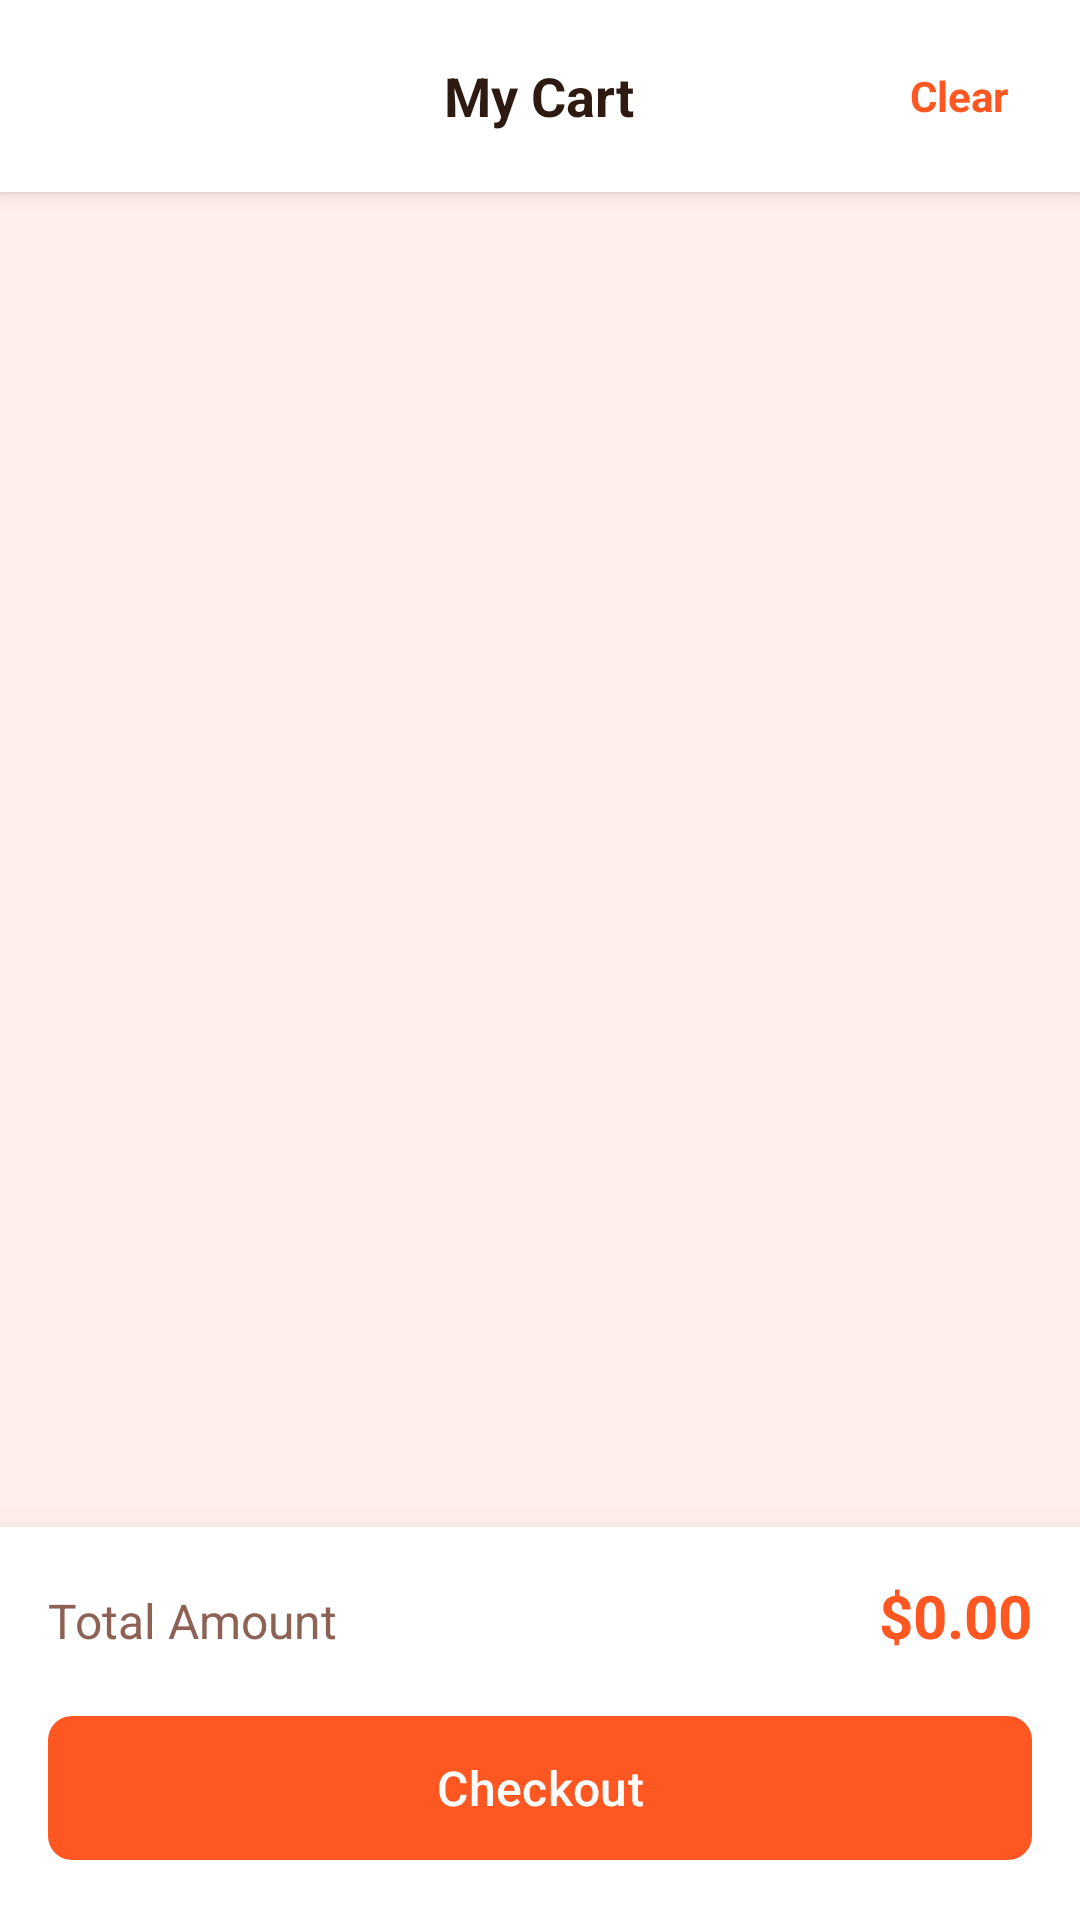

Here is an Android app screen rendered from its layout file. Give the layout XML and the strings, colors and styles it references.
<!-- AndroidManifest.xml: application theme Theme.Hookyarn -->
<!-- res/layout/activity_cart.xml -->
<?xml version="1.0" encoding="utf-8"?>
<LinearLayout xmlns:android="http://schemas.android.com/apk/res/android"
    xmlns:app="http://schemas.android.com/apk/res-auto"
    android:layout_width="match_parent"
    android:layout_height="match_parent"
    android:orientation="vertical"
    android:background="#FFF0EB">

    <RelativeLayout
        android:layout_width="match_parent"
        android:layout_height="?attr/actionBarSize"
        android:background="#FFF"
        android:elevation="4dp"
        android:paddingHorizontal="16dp">

        <ImageView
            android:id="@+id/btnBack"
            android:layout_width="32dp"
            android:layout_height="32dp"
            android:layout_centerVertical="true"
            android:src="@drawable/ic_arrow_back"
            app:tint="#2D1B12"
            android:padding="4dp"
            android:background="?attr/selectableItemBackgroundBorderless"/>

        <TextView
            android:layout_width="wrap_content"
            android:layout_height="wrap_content"
            android:layout_centerInParent="true"
            android:text="My Cart"
            android:textSize="18sp"
            android:textStyle="bold"
            android:textColor="#2D1B12"/>

        <TextView
            android:id="@+id/btnClearCart"
            android:layout_width="wrap_content"
            android:layout_height="wrap_content"
            android:layout_alignParentEnd="true"
            android:layout_centerVertical="true"
            android:text="Clear"
            android:textColor="#FF5722"
            android:textStyle="bold"
            android:padding="8dp"
            android:background="?attr/selectableItemBackgroundBorderless"/>
    </RelativeLayout>

    <androidx.recyclerview.widget.RecyclerView
        android:id="@+id/rvCart"
        android:layout_width="match_parent"
        android:layout_height="0dp"
        android:layout_weight="1"
        android:padding="8dp"
        android:clipToPadding="false"/>

    <LinearLayout
        android:id="@+id/layoutBottom"
        android:layout_width="match_parent"
        android:layout_height="wrap_content"
        android:orientation="vertical"
        android:background="#FFF"
        android:padding="16dp"
        android:elevation="16dp">

        <LinearLayout
            android:layout_width="match_parent"
            android:layout_height="wrap_content"
            android:orientation="horizontal"
            android:layout_marginBottom="16dp">

            <TextView
                android:layout_width="0dp"
                android:layout_height="wrap_content"
                android:layout_weight="1"
                android:text="Total Amount"
                android:textSize="16sp"
                android:textColor="#8D6255"/>

            <TextView
                android:id="@+id/tvTotalPrice"
                android:layout_width="wrap_content"
                android:layout_height="wrap_content"
                android:text="$0.00"
                android:textSize="20sp"
                android:textStyle="bold"
                android:textColor="#FF5722"/>
        </LinearLayout>

        <com.google.android.material.button.MaterialButton
            android:id="@+id/btnCheckout"
            android:layout_width="match_parent"
            android:layout_height="56dp"
            android:text="Checkout"
            app:backgroundTint="#FF5722"
            app:cornerRadius="8dp"
            android:textAllCaps="false"
            android:textSize="16sp"/>
    </LinearLayout>

    <LinearLayout
        android:id="@+id/layoutEmptyCart"
        android:layout_width="match_parent"
        android:layout_height="match_parent"
        android:orientation="vertical"
        android:gravity="center"
        android:visibility="gone">

        <ImageView
            android:layout_width="120dp"
            android:layout_height="120dp"
            android:src="@drawable/ic_yarn"
            app:tint="#FFE0D6"/>

        <TextView
            android:layout_width="wrap_content"
            android:layout_height="wrap_content"
            android:text="Your cart is empty"
            android:textSize="18sp"
            android:textColor="#8D6255"
            android:layout_marginTop="16dp"/>

        <com.google.android.material.button.MaterialButton
            android:id="@+id/btnStartShopping"
            android:layout_width="wrap_content"
            android:layout_height="wrap_content"
            android:layout_marginTop="24dp"
            android:text="Start Shopping"
            app:strokeColor="#FF5722"
            app:strokeWidth="1dp"
            app:backgroundTint="#00000000"
            android:textColor="#FF5722"/>
    </LinearLayout>

</LinearLayout>
<!-- resources referenced by this layout -->
<resources>
  <!-- drawable ic_yarn (drawable) -->
  <vector xmlns:android="http://schemas.android.com/apk/res/android"
      android:width="24dp"
      android:height="24dp"
      android:viewportWidth="24"
      android:viewportHeight="24">
  
      <path
          android:fillColor="#FFE67E22"
          android:pathData="M12,3 C7.03,3 3,7.03 3,12 C3,16.97 7.03,21 12,21 C16.97,21 21,16.97 21,12 C21,7.03 16.97,3 12,3 Z"/>
  
      <path
          android:fillColor="#FFF39C12"
          android:pathData="M12,5 C8.13,5 5,8.13 5,12 C5,15.87 8.13,19 12,19 C15.87,19 19,15.87 19,12 C19,8.13 15.87,5 12,5 Z"/>
  
      <path
          android:strokeColor="#FFD35400"
          android:strokeWidth="1"
          android:strokeLineCap="round"
          android:pathData="M7,7 Q9,5 11,7 Q13,9 15,7 Q17,5 19,7"/>
  
      <path
          android:strokeColor="#FFD35400"
          android:strokeWidth="1"
          android:strokeLineCap="round"
          android:pathData="M7,17 Q9,19 11,17 Q13,15 15,17 Q17,19 19,17"/>
  
      <path
          android:strokeColor="#FFD35400"
          android:strokeWidth="1"
          android:strokeLineCap="round"
          android:pathData="M5,10 Q7,12 5,14"/>
  
      <path
          android:strokeColor="#FFD35400"
          android:strokeWidth="1"
          android:strokeLineCap="round"
          android:pathData="M19,10 Q17,12 19,14"/>
  
      <path
          android:strokeColor="#FFE67E22"
          android:strokeWidth="2"
          android:strokeLineCap="round"
          android:pathData="M20,13 C22,13 23,15 22,17 C21,19 19,18 19,18"/>
  </vector>
  <style name="Theme.Hookyarn" parent="Base.Theme.Hookyarn" />
  <style name="Base.Theme.Hookyarn" parent="Theme.Material3.DayNight.NoActionBar">
      </style>
</resources>
